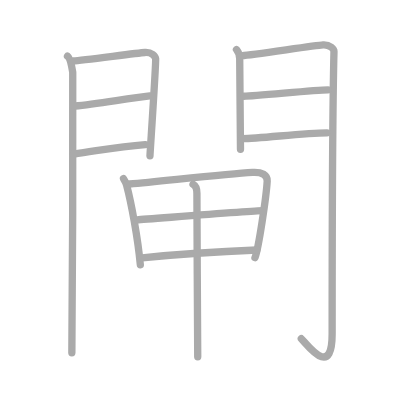
t = 0.00 s
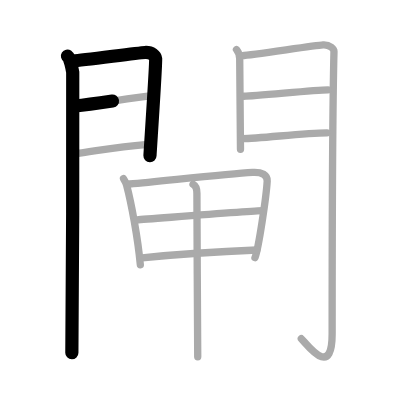
t = 2.50 s
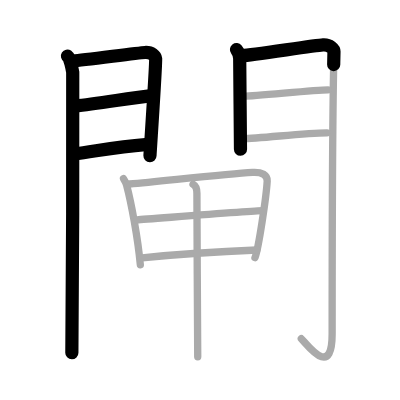
t = 5.25 s
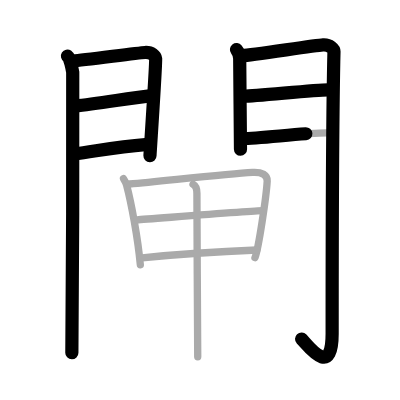
t = 7.75 s
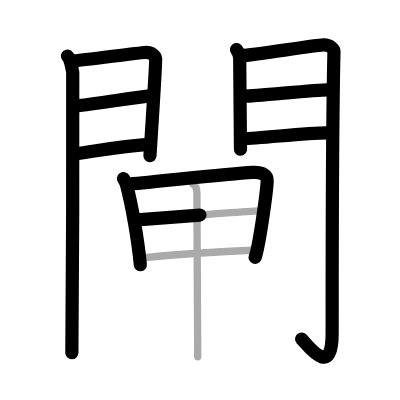
t = 10.50 s
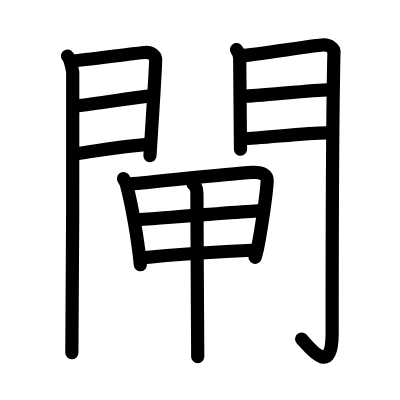
t = 13.00 s

The animated SVG that drew these frames (rendered in a browser with its animation timeline set to each time). Animation: 13 SMIL elements (animate=13); one cycle of 13.00 s.

<?xml version="1.0" standalone="no"?>
<!DOCTYPE svg PUBLIC "-//W3C//DTD SVG 1.1//EN"   "http://www.w3.org/Graphics/SVG/1.1/DTD/svg11.dtd">
<svg width="400px" height="400px"  version="1.1" xmlns="http://www.w3.org/2000/svg">
  <defs>
    <marker id="Triangle" viewBox="0 0 10 10" refX="0" refY="5" markerUnits="strokeWidth" markerWidth="3" style="stroke-opacity:0%;fill:#aaaaaa;" markerHeight="2" orient="auto">
      <path d="M 0 0 L 10 5 L 0 10 z" />
    </marker>
    
    <marker id="Arrow" viewBox="0 0 10 10" refX="5" refY="5" markerUnits="strokeWidth" markerWidth="1.8" style="stroke-opacity:0%;fill:#770000;" markerHeight="2" orient="auto">
      <path d="M 0 4 L 6 4 L 4 1 L 10 5 L 4 9 L 6 6 L 0 6 z" />
        <circle cx="5" cy="5" r="5" />
      </marker>
    
    <marker id="TriangleRed" viewBox="0 0 10 10" refX="0" refY="5" markerUnits="strokeWidth" markerWidth="3" style="stroke-opacity:0%;fill:#CC0000;" markerHeight="2" orient="auto">
      <path d="M 0 0 L 10 5 L 0 10 z" />
    </marker>
    
    <marker id="ArrowRed" viewBox="0 0 10 10" refX="5" refY="5" markerUnits="strokeWidth" markerWidth="1.8" style="stroke-opacity:0%;fill:#CC0000;" markerHeight="2" orient="auto">
      <path d="M 0 4 L 6 4 L 4 1 L 10 5 L 4 9 L 6 6 L 0 6 z" />
        <circle cx="5" cy="5" r="5" />
      </marker>
    
  </defs>
  
  <path style="fill:#ffffff; fill-opacity:100%; fill-rule:evenodd; stroke-width:0;" d="M 0 0 L 400px 0 L 400px 400px L 0 400px L 0 0" />

  <g transform="scale(3.6697247706422 3.6697247706422)">
<path style="fill:none; fill-opacity:0%; fill-rule:evenodd; stroke:#aaaaaa; stroke-opacity:100%; stroke-width: 1.5pt; stroke-linejoin:round; stroke-linecap:round;" d="M18.39 15.29c0.73 0.46 1.28 3.48 1.43 4.4c0.15 0.93-0.09 70.64-0.24 76.44"></path>
<path style="fill:none; fill-opacity:0%; fill-rule:evenodd; stroke:#aaaaaa; stroke-opacity:100%; stroke-width: 1.5pt; stroke-linejoin:round; stroke-linecap:round;" d="M20.02 16.58c2.44-0.1 17.27-2.16 19.49-2.28c1.85-0.1 2.81 0.91 2.9 1.71c0.14 1.23-1.54 25.82-1.54 26.42"></path>
<path style="fill:none; fill-opacity:0%; fill-rule:evenodd; stroke:#aaaaaa; stroke-opacity:100%; stroke-width: 1.5pt; stroke-linejoin:round; stroke-linecap:round;" d="M20.45 28.89c5.99-0.59 14.62-2.12 20.38-2.76"></path>
<path style="fill:none; fill-opacity:0%; fill-rule:evenodd; stroke:#aaaaaa; stroke-opacity:100%; stroke-width: 1.5pt; stroke-linejoin:round; stroke-linecap:round;" d="M20.02 41.98c8.11-1.15 12.39-2.03 19.56-2.56"></path>
<path style="fill:none; fill-opacity:0%; fill-rule:evenodd; stroke:#aaaaaa; stroke-opacity:100%; stroke-width: 1.5pt; stroke-linejoin:round; stroke-linecap:round;" d="M64.44 13.51c0.44 0.55 0.88 1.74 0.88 2.48c0 0.74 0.21 24.31 0.21 24.67"></path>
<path style="fill:none; fill-opacity:0%; fill-rule:evenodd; stroke:#aaaaaa; stroke-opacity:100%; stroke-width: 1.5pt; stroke-linejoin:round; stroke-linecap:round;" d="M66.05 15.16c2.49-0.11 19.71-2.79 21.99-2.92c1.9-0.11 2.98 1.15 2.97 1.8c-0.49 19.46-0.5 62.79-0.5 76.9c0 12.31-6.51 3.31-8.4 1.36"></path>
<path style="fill:none; fill-opacity:0%; fill-rule:evenodd; stroke:#aaaaaa; stroke-opacity:100%; stroke-width: 1.5pt; stroke-linejoin:round; stroke-linecap:round;" d="M66.49 26.22c3.38 0 19.09-1.74 22.9-1.74"></path>
<path style="fill:none; fill-opacity:0%; fill-rule:evenodd; stroke:#aaaaaa; stroke-opacity:100%; stroke-width: 1.5pt; stroke-linejoin:round; stroke-linecap:round;" d="M66.05 37.76c4.99 0 16.59-1.56 23.05-1.56"></path>
<path style="fill:none; fill-opacity:0%; fill-rule:evenodd; stroke:#aaaaaa; stroke-opacity:100%; stroke-width: 1.5pt; stroke-linejoin:round; stroke-linecap:round;" d="M33.66 48.68c0.26 0.4 0.7 1.26 0.83 1.75c1.31 4.99 3.06 14.3 3.75 21.71"></path>
<path style="fill:none; fill-opacity:0%; fill-rule:evenodd; stroke:#aaaaaa; stroke-opacity:100%; stroke-width: 1.5pt; stroke-linejoin:round; stroke-linecap:round;" d="M35.32 50.14c10.08-0.92 26.56-2.78 33.5-3.17c2.55-0.14 4.08 0.71 3.99 2.38c-0.22 3.97-2.33 18.43-3.33 20.87"></path>
<path style="fill:none; fill-opacity:0%; fill-rule:evenodd; stroke:#aaaaaa; stroke-opacity:100%; stroke-width: 1.5pt; stroke-linejoin:round; stroke-linecap:round;" d="M37.4 59.91c3.03-0.19 31.67-2.5 34.17-2.5"></path>
<path style="fill:none; fill-opacity:0%; fill-rule:evenodd; stroke:#aaaaaa; stroke-opacity:100%; stroke-width: 1.5pt; stroke-linejoin:round; stroke-linecap:round;" d="M38.73 70.26c8.78-0.9 21.65-1.76 31.25-2.14"></path>
<path style="fill:none; fill-opacity:0%; fill-rule:evenodd; stroke:#aaaaaa; stroke-opacity:100%; stroke-width: 1.5pt; stroke-linejoin:round; stroke-linecap:round;" d="M52.6 50.2c0.66 0.36 1.07 1.32 1.06 2.48c-0.02 5.84 0.22 42.64 0.22 44.54"></path>

<path style="fill:none; fill-opacity:0%; fill-rule:evenodd; stroke:#000000; stroke-opacity:100%; stroke-width: 2.7pt; stroke-linejoin:round; stroke-linecap:round;" d="M18.39 15.29c0.73 0.46 1.28 3.48 1.43 4.4c0.15 0.93-0.09 70.64-0.24 76.44" pathLength="100" stroke-dashoffset="100" stroke-dasharray="100 105"><animate id="dashAnim1" attributeName="stroke-dashoffset" from="100" to="0" dur="1s" calcMode="linear" fill="freeze"/></path>
<path style="fill:none; fill-opacity:0%; fill-rule:evenodd; stroke:#000000; stroke-opacity:100%; stroke-width: 2.7pt; stroke-linejoin:round; stroke-linecap:round;" d="M20.02 16.58c2.44-0.1 17.27-2.16 19.49-2.28c1.85-0.1 2.81 0.91 2.9 1.71c0.14 1.23-1.54 25.82-1.54 26.42" pathLength="100" stroke-dashoffset="100" stroke-dasharray="100 105"><animate id="dashAnim2" attributeName="stroke-dashoffset" from="100" to="0" dur="1s" calcMode="linear" begin="dashAnim1.end" fill="freeze"/></path>
<path style="fill:none; fill-opacity:0%; fill-rule:evenodd; stroke:#000000; stroke-opacity:100%; stroke-width: 2.7pt; stroke-linejoin:round; stroke-linecap:round;" d="M20.45 28.89c5.99-0.59 14.62-2.12 20.38-2.76" pathLength="100" stroke-dashoffset="100" stroke-dasharray="100 105"><animate id="dashAnim3" attributeName="stroke-dashoffset" from="100" to="0" dur="1s" calcMode="linear" begin="dashAnim2.end" fill="freeze"/></path>
<path style="fill:none; fill-opacity:0%; fill-rule:evenodd; stroke:#000000; stroke-opacity:100%; stroke-width: 2.7pt; stroke-linejoin:round; stroke-linecap:round;" d="M20.02 41.98c8.11-1.15 12.39-2.03 19.56-2.56" pathLength="100" stroke-dashoffset="100" stroke-dasharray="100 105"><animate id="dashAnim4" attributeName="stroke-dashoffset" from="100" to="0" dur="1s" calcMode="linear" begin="dashAnim3.end" fill="freeze"/></path>
<path style="fill:none; fill-opacity:0%; fill-rule:evenodd; stroke:#000000; stroke-opacity:100%; stroke-width: 2.7pt; stroke-linejoin:round; stroke-linecap:round;" d="M64.44 13.51c0.44 0.55 0.88 1.74 0.88 2.48c0 0.74 0.21 24.31 0.21 24.67" pathLength="100" stroke-dashoffset="100" stroke-dasharray="100 105"><animate id="dashAnim5" attributeName="stroke-dashoffset" from="100" to="0" dur="1s" calcMode="linear" begin="dashAnim4.end" fill="freeze"/></path>
<path style="fill:none; fill-opacity:0%; fill-rule:evenodd; stroke:#000000; stroke-opacity:100%; stroke-width: 2.7pt; stroke-linejoin:round; stroke-linecap:round;" d="M66.05 15.16c2.49-0.11 19.71-2.79 21.99-2.92c1.9-0.11 2.98 1.15 2.97 1.8c-0.49 19.46-0.5 62.79-0.5 76.9c0 12.31-6.51 3.31-8.4 1.36" pathLength="100" stroke-dashoffset="100" stroke-dasharray="100 105"><animate id="dashAnim6" attributeName="stroke-dashoffset" from="100" to="0" dur="1s" calcMode="linear" begin="dashAnim5.end" fill="freeze"/></path>
<path style="fill:none; fill-opacity:0%; fill-rule:evenodd; stroke:#000000; stroke-opacity:100%; stroke-width: 2.7pt; stroke-linejoin:round; stroke-linecap:round;" d="M66.49 26.22c3.38 0 19.09-1.74 22.9-1.74" pathLength="100" stroke-dashoffset="100" stroke-dasharray="100 105"><animate id="dashAnim7" attributeName="stroke-dashoffset" from="100" to="0" dur="1s" calcMode="linear" begin="dashAnim6.end" fill="freeze"/></path>
<path style="fill:none; fill-opacity:0%; fill-rule:evenodd; stroke:#000000; stroke-opacity:100%; stroke-width: 2.7pt; stroke-linejoin:round; stroke-linecap:round;" d="M66.05 37.76c4.99 0 16.59-1.56 23.05-1.56" pathLength="100" stroke-dashoffset="100" stroke-dasharray="100 105"><animate id="dashAnim8" attributeName="stroke-dashoffset" from="100" to="0" dur="1s" calcMode="linear" begin="dashAnim7.end" fill="freeze"/></path>
<path style="fill:none; fill-opacity:0%; fill-rule:evenodd; stroke:#000000; stroke-opacity:100%; stroke-width: 2.7pt; stroke-linejoin:round; stroke-linecap:round;" d="M33.66 48.68c0.26 0.4 0.7 1.26 0.83 1.75c1.31 4.99 3.06 14.3 3.75 21.71" pathLength="100" stroke-dashoffset="100" stroke-dasharray="100 105"><animate id="dashAnim9" attributeName="stroke-dashoffset" from="100" to="0" dur="1s" calcMode="linear" begin="dashAnim8.end" fill="freeze"/></path>
<path style="fill:none; fill-opacity:0%; fill-rule:evenodd; stroke:#000000; stroke-opacity:100%; stroke-width: 2.7pt; stroke-linejoin:round; stroke-linecap:round;" d="M35.32 50.14c10.08-0.92 26.56-2.78 33.5-3.17c2.55-0.14 4.08 0.71 3.99 2.38c-0.22 3.97-2.33 18.43-3.33 20.87" pathLength="100" stroke-dashoffset="100" stroke-dasharray="100 105"><animate id="dashAnim10" attributeName="stroke-dashoffset" from="100" to="0" dur="1s" calcMode="linear" begin="dashAnim9.end" fill="freeze"/></path>
<path style="fill:none; fill-opacity:0%; fill-rule:evenodd; stroke:#000000; stroke-opacity:100%; stroke-width: 2.7pt; stroke-linejoin:round; stroke-linecap:round;" d="M37.4 59.91c3.03-0.19 31.67-2.5 34.17-2.5" pathLength="100" stroke-dashoffset="100" stroke-dasharray="100 105"><animate id="dashAnim11" attributeName="stroke-dashoffset" from="100" to="0" dur="1s" calcMode="linear" begin="dashAnim10.end" fill="freeze"/></path>
<path style="fill:none; fill-opacity:0%; fill-rule:evenodd; stroke:#000000; stroke-opacity:100%; stroke-width: 2.7pt; stroke-linejoin:round; stroke-linecap:round;" d="M38.73 70.26c8.78-0.9 21.65-1.76 31.25-2.14" pathLength="100" stroke-dashoffset="100" stroke-dasharray="100 105"><animate id="dashAnim12" attributeName="stroke-dashoffset" from="100" to="0" dur="1s" calcMode="linear" begin="dashAnim11.end" fill="freeze"/></path>
<path style="fill:none; fill-opacity:0%; fill-rule:evenodd; stroke:#000000; stroke-opacity:100%; stroke-width: 2.7pt; stroke-linejoin:round; stroke-linecap:round;" d="M52.6 50.2c0.66 0.36 1.07 1.32 1.06 2.48c-0.02 5.84 0.22 42.64 0.22 44.54" pathLength="100" stroke-dashoffset="100" stroke-dasharray="100 105"><animate id="dashAnim13" attributeName="stroke-dashoffset" from="100" to="0" dur="1s" calcMode="linear" begin="dashAnim12.end" fill="freeze"/></path>

</g>

</svg>  
          
